pico-8 play session: mixed d-pad (fixed 12-tick cycle)

[t = 1 s] mixed d-pad (1.2s cycle ×~1): → ← ↑ ↓ + 🅾/❎ taps, ~1s
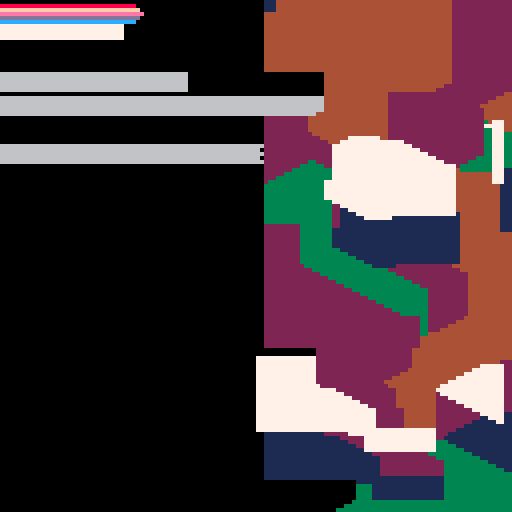
[t = 2 s] mixed d-pad (1.2s cycle ×~1): → ← ↑ ↓ + 🅾/❎ taps, ~2s
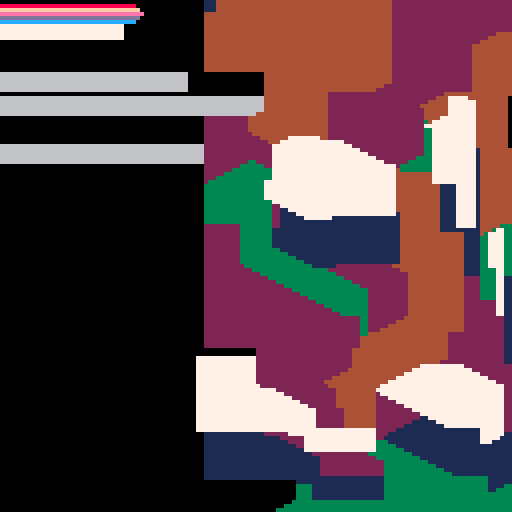
[t = 4 s] mixed d-pad (1.2s cycle ×~3): → ← ↑ ↓ + 🅾/❎ taps, ~4s
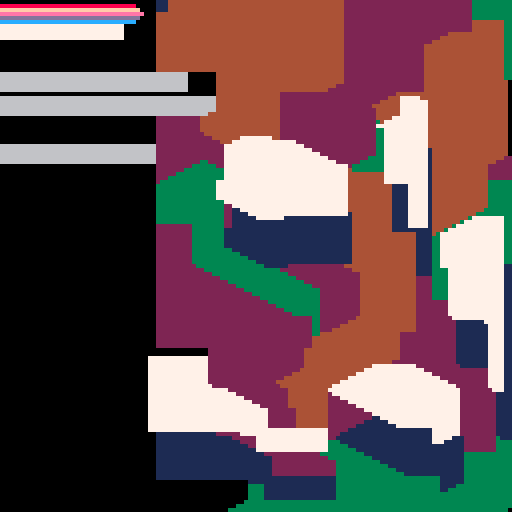
[t = 6 s] mixed d-pad (1.2s cycle ×~5): → ← ↑ ↓ + 🅾/❎ taps, ~6s
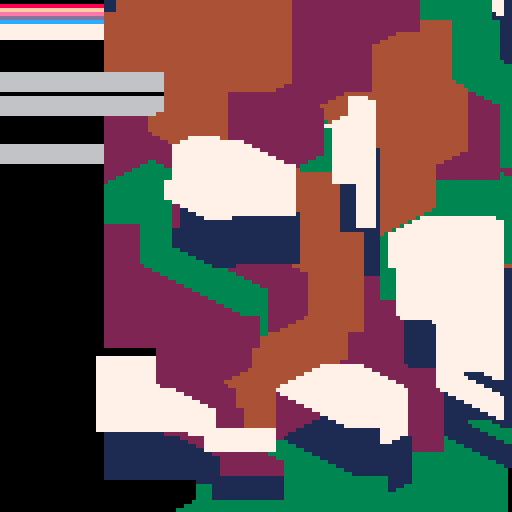
[t = 8 s] mixed d-pad (1.2s cycle ×~6): → ← ↑ ↓ + 🅾/❎ taps, ~8s
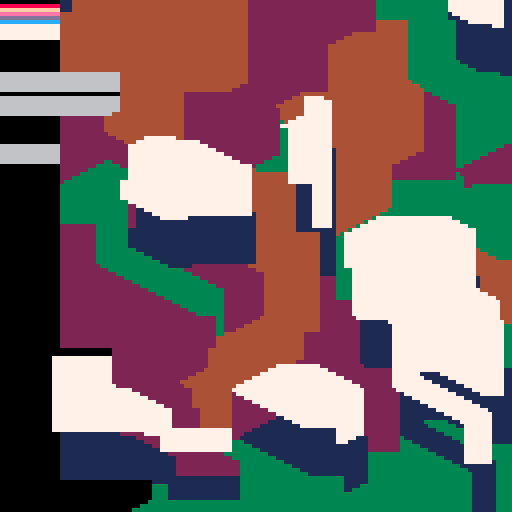

pico-8 cartridge
version 42
__lua__
t=0 -- time variable
q=2
::_:: -- start of draw loop
	t+=1
	flip() -- display changes to screen
	-- draw a column
	for y=0,127 do
		d=128 -- minimum distance
		c=0 -- color
		-- loop through seeds:
		for i=t\q,t\q+15 do
			srand(i)
			-- get chebyshev distance:
			-- seed x is 'i*q'
			-- seed y is rnd(172)-32
			e=max(abs(t-i*q),abs(y-rnd(172)+32)*2)
			if(e<d)d,c=e,rnd(5)
		end
		pset(127,y,c)
	end
	poke(0x5f54,0x60) -- use the screen as spritesheet
	spr(0,-1,0,16,16) -- draw the screen one pixel left (as sprite)

	-- set palette to only blue pixels, make blue white:
	palt(0b1011111111111111)
	pal(1,7)
	spr(0,-2,-12,16,16) -- draw clouds
	pal()
goto _ -- end of draw loop
__gfx__
00000000000000000000000000000000000000000000000000000000000000000000000000000000000000000000000000000000000000000000000000000000
00000000000000000000000000000000000000000000000000000000000000000000000000000000000000000000000000000000000000000000000000000000
00700700000000000000000000000000000000000000000000000000000000000000000000000000000000000000000000000000000000000000000000000000
00077000000000000000000000000000000000000000000000000000000000000000000000000000000000000000000000000000000000000000000000000000
00077000000000000000000000000000000000000000000000000000000000000000000000000000000000000000000000000000000000000000000000000000
00700700000000000000000000000000000000000000000000000000000000000000000000000000000000000000000000000000000000000000000000000000
